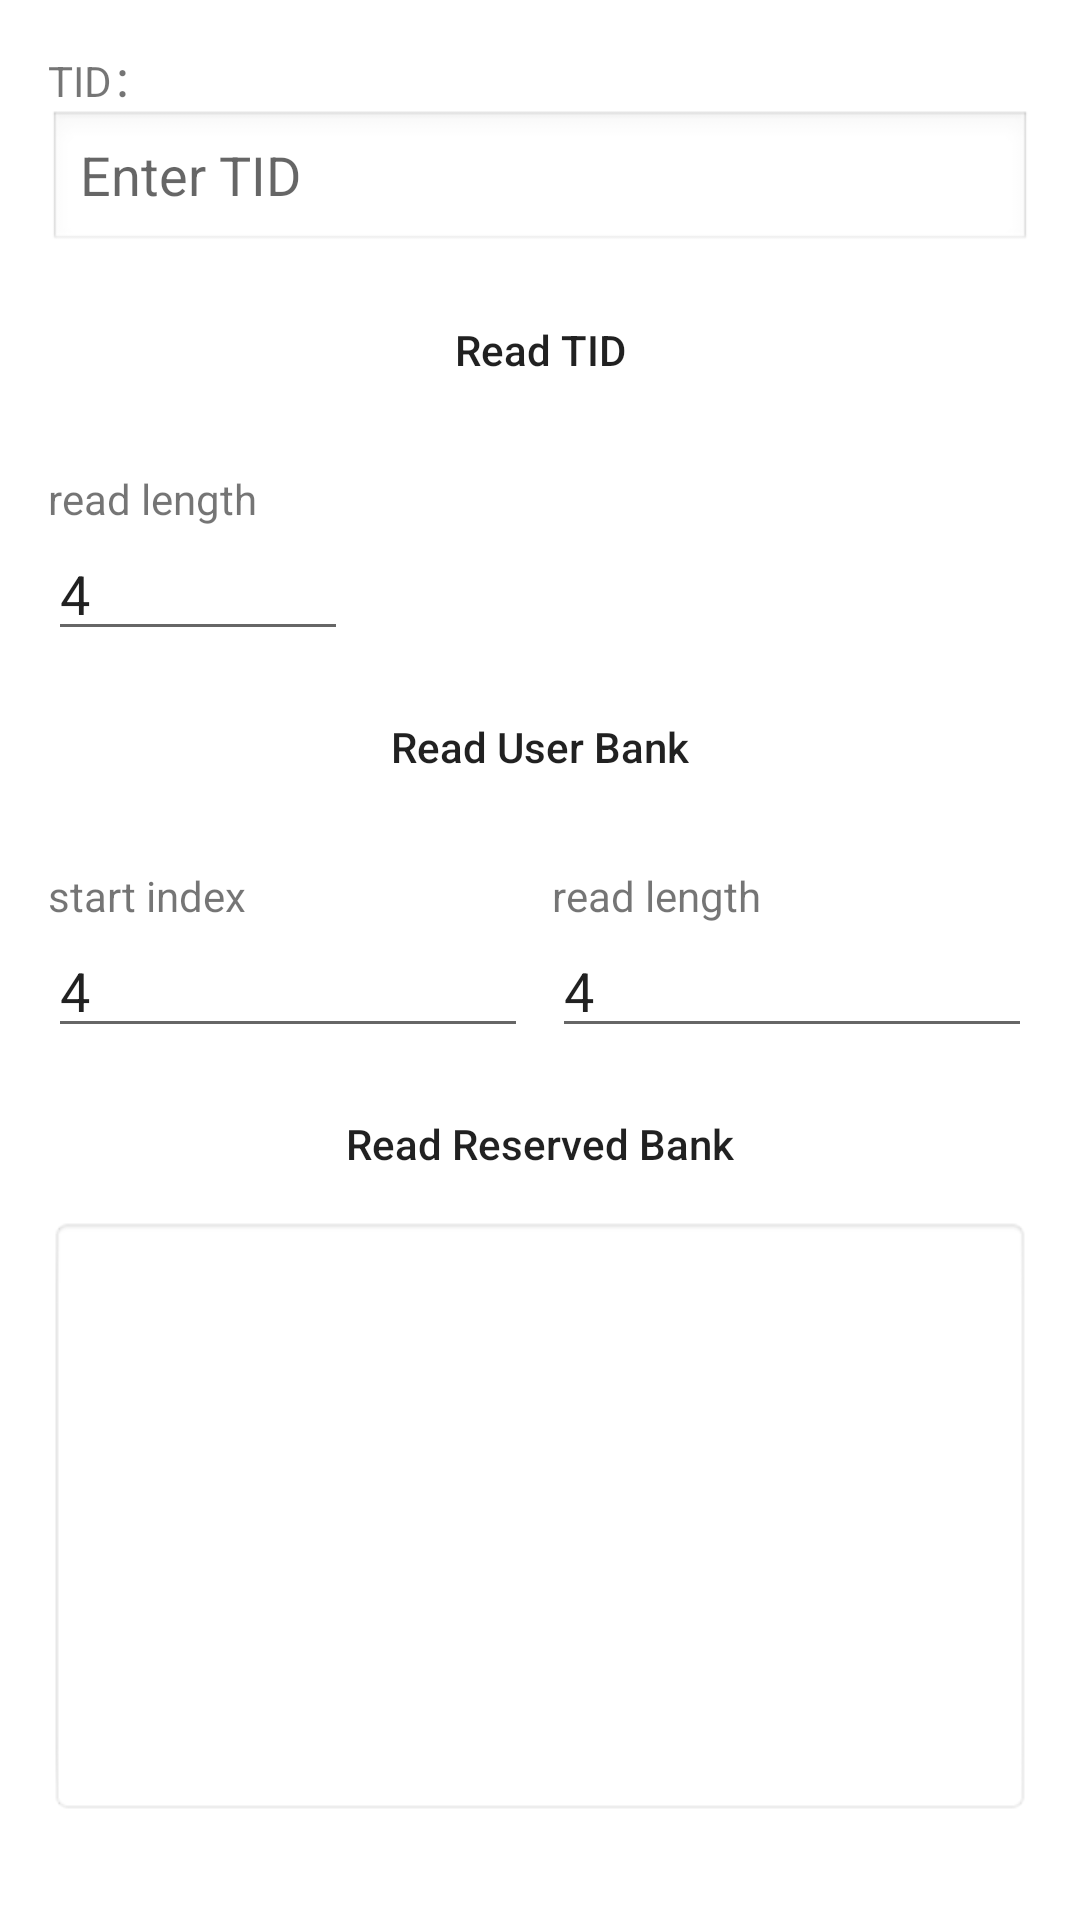

This screen was rendered from an Android layout file. Write that file and the resources it references.
<!-- AndroidManifest.xml: application theme Theme.RFIDTESTAPI -->
<!-- res/layout/read_user_reserved_bank_by_tid.xml -->
<?xml version="1.0" encoding="utf-8"?>
<ScrollView xmlns:android="http://schemas.android.com/apk/res/android"
    xmlns:app="http://schemas.android.com/apk/res-auto"
    xmlns:tools="http://schemas.android.com/tools"
    android:layout_width="match_parent"
    android:layout_height="match_parent"
    android:padding="16dp"
    tools:context=".ReadUserReservedBankByTID">

    <LinearLayout
        android:layout_width="match_parent"
        android:layout_height="wrap_content"
        android:orientation="vertical">

        
        <TextView
            android:layout_width="wrap_content"
            android:layout_height="wrap_content"
            android:text="TID：" />

        <EditText
            android:id="@+id/etTid"
            android:layout_width="match_parent"
            android:layout_height="wrap_content"
            android:hint="Enter TID"
            android:background="@android:drawable/edit_text"
            android:inputType="text" />

        
        <Button
            android:id="@+id/btnReadTid"
            android:layout_width="match_parent"
            android:layout_height="wrap_content"
            android:background="@drawable/button_border"
            android:text="Read TID"
            android:layout_marginTop="8dp"
            android:textAllCaps="false"/>

        
        <TextView
            android:layout_width="wrap_content"
            android:layout_height="wrap_content"
            android:text="read length"
            android:layout_marginTop="16dp" />

        <EditText
            android:id="@+id/etReadLengthUser"
            android:layout_width="100dp"
            android:layout_height="wrap_content"
            android:inputType="number"
            android:text="4" />

        
        <Button
            android:id="@+id/btnReadUserBank"
            android:layout_width="match_parent"
            android:layout_height="wrap_content"
            android:background="@drawable/button_border"
            android:text="Read User Bank"
            android:layout_marginTop="8dp"
            android:textAllCaps="false"/>

        
        <LinearLayout
            android:layout_width="match_parent"
            android:layout_height="wrap_content"
            android:orientation="horizontal"
            android:layout_marginTop="16dp">

            <LinearLayout
                android:layout_width="0dp"
                android:layout_weight="1"
                android:orientation="vertical"
                android:layout_height="wrap_content">

                <TextView
                    android:layout_width="wrap_content"
                    android:layout_height="wrap_content"
                    android:text="start index" />

                <EditText
                    android:id="@+id/etStartIndexReserved"
                    android:layout_width="match_parent"
                    android:layout_height="wrap_content"
                    android:inputType="number"
                    android:text="4" />
            </LinearLayout>

            <LinearLayout
                android:layout_width="0dp"
                android:layout_weight="1"
                android:orientation="vertical"
                android:layout_height="wrap_content"
                android:layout_marginStart="8dp">

                <TextView
                    android:layout_width="wrap_content"
                    android:layout_height="wrap_content"
                    android:text="read length" />

                <EditText
                    android:id="@+id/etReadLengthReserved"
                    android:layout_width="match_parent"
                    android:layout_height="wrap_content"
                    android:inputType="number"
                    android:text="4" />
            </LinearLayout>
        </LinearLayout>

        
        <Button
            android:id="@+id/btnReadReservedBank"
            android:layout_width="match_parent"
            android:layout_height="wrap_content"
            android:background="@drawable/button_border"
            android:text="Read Reserved Bank"
            android:layout_marginTop="8dp"
            android:textAllCaps="false"/>

        
        <TextView
            android:id="@+id/tvOutput"
            android:layout_width="match_parent"
            android:layout_height="200dp"
            android:background="@android:drawable/editbox_background_normal"
            android:scrollbars="vertical"
            android:padding="8dp"
            android:text=""
            android:textIsSelectable="true" />

    </LinearLayout>

</ScrollView>
<!-- resources referenced by this layout -->
<resources>
  <style name="Theme.RFIDTESTAPI" parent="Theme.MaterialComponents.DayNight.DarkActionBar">
          
          <item name="colorPrimary">@color/steelblue</item>
          <item name="colorPrimaryVariant">@color/purple_700</item>
          <item name="colorOnPrimary">@color/white</item>
          
          <item name="colorSecondary">@color/teal_200</item>
          <item name="colorSecondaryVariant">@color/teal_700</item>
          <item name="colorOnSecondary">@color/black</item>
          <item name="colorButtonNormal">@color/teal_200</item>  
          
          <item name="android:statusBarColor">?attr/colorPrimaryVariant</item>
          
      </style>
  <color name="steelblue">#4682B4</color>
  <color name="purple_700">#FF3700B3</color>
  <color name="white">#FFFFFFFF</color>
  <color name="teal_200">#FF03DAC5</color>
  <color name="teal_700">#FF018786</color>
  <color name="black">#FF000000</color>
</resources>
